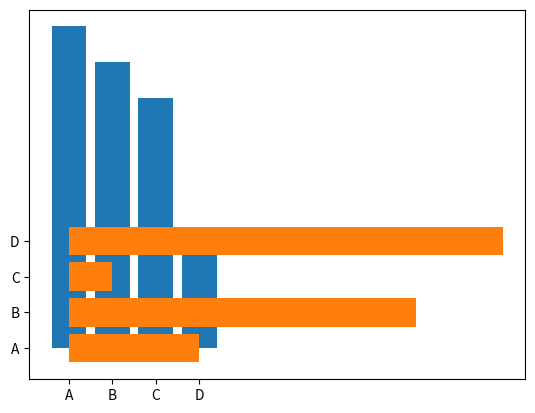

Write the Python code that produced this figure.
import matplotlib.pyplot as plt
import numpy as np

x = np.array(['A', 'B', 'C', 'D'])
y = np.random.randint(10, size=4)

plt.bar(x, y)
plt.show()

x = np.array(["A", "B", "C", "D"])
y = np.array([3, 8, 1, 10])

plt.barh(x, y)
plt.show()
